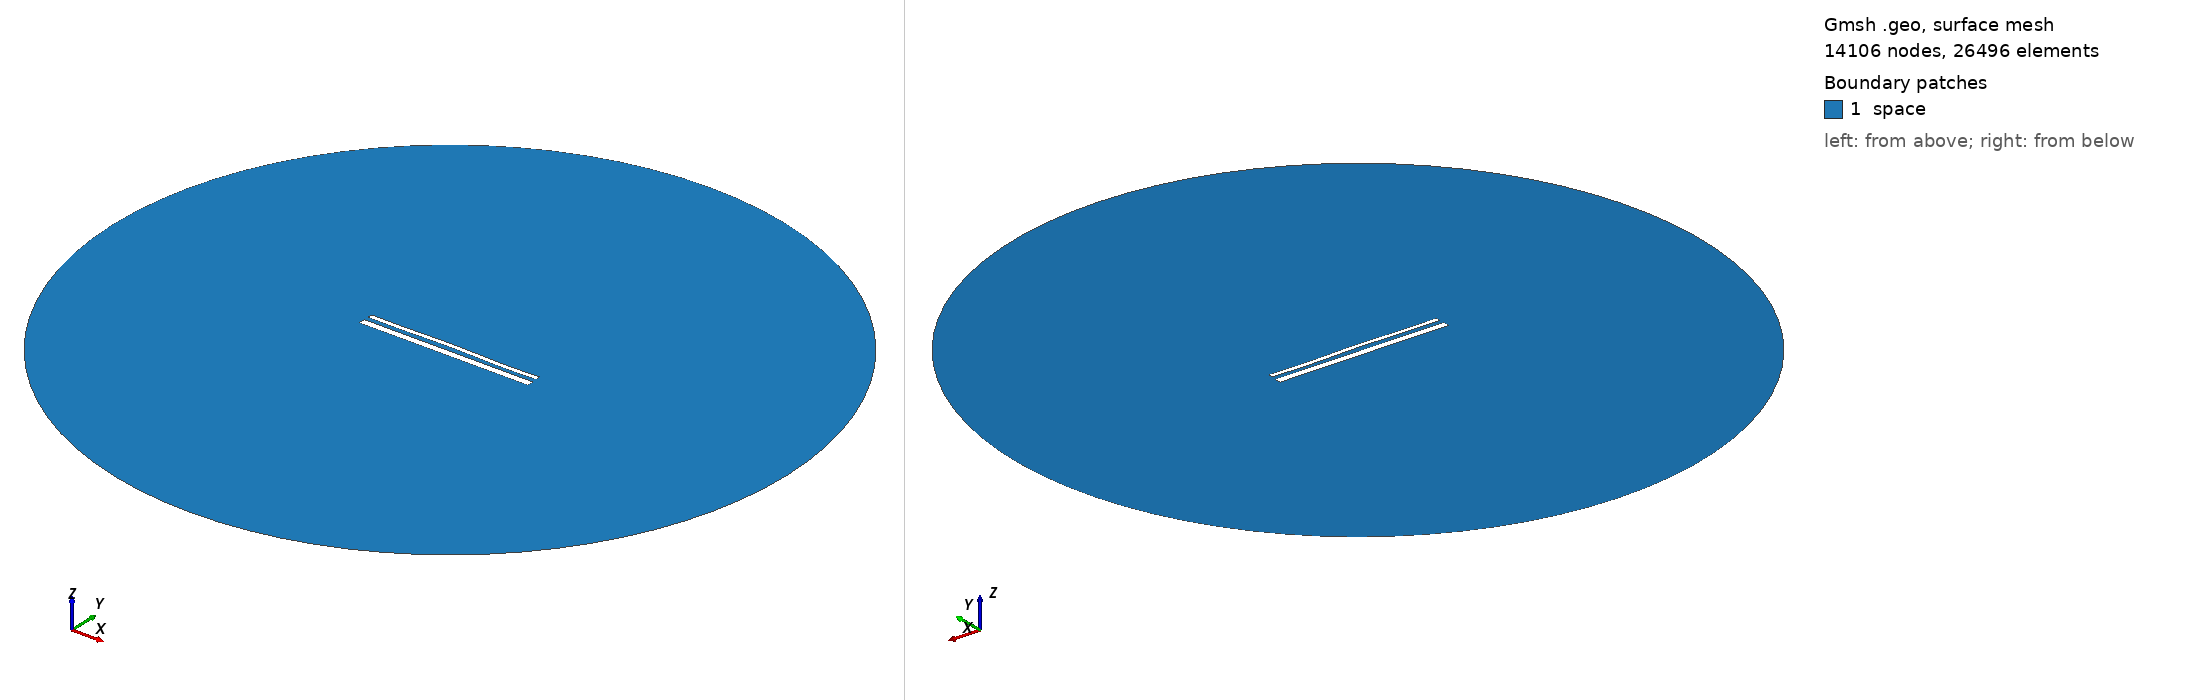

Gmsh geometry script, surface-meshed: 14106 nodes, 26496 surface elements. Boundary patches (legend numbers): 1 space. Left view from above one corner, right view from below the opposite corner. Legend entries are the model's physical surfaces. The drawing asked Gmsh for element sizes between 1% and 20% of the model's largest extent; the script's own settings can give other sizes.

=== 15241.geo (drawn) ===
//---------------------------------------
// Geometry kernel
//---------------------------------------

SetFactory("OpenCASCADE");



//---------------------------------------
// Parameters of the geometry
//---------------------------------------

// Overetch of the upper plate
overetch = 0.5;

// Distance between the plates
distance = 2.5;

// Discretization over the x axis (for the deformation)
nx = 50; 

// Length of the plate
L = 100 - overetch; 

// Number of modes
n = 4; 

// 1st mode coefficient
coeff(1) = -0.075;
beta(1) = 0.596864 * 3.1415926535 / L;

// 2nd mode coefficient
coeff(2) = 0.15;
beta(2) = 1.49418 * 3.1415926535 / L;

// 3rd mode coefficient
coeff(3) = 0.07499999999999998;
beta(3) = 2.50025 * 3.1415926535 / L;

// 4th mode coefficient
coeff(4) = -0.15;
beta(4) = 3.49999 * 3.1415926535 / L;



//---------------------------------------
// Upper plate (deformed rectangle)
//---------------------------------------

// Coordiantes of the upper plate
xmin = -50;
xmax = 50 - overetch;

// Height of the upper plate
yheight = 4 - 2 * overetch;

// Indexes of the points
UpperID[] = {};
LowerID[] = {};
LeftID[] = {};
RightID[] = {};

// Point index
p = 1;

// Horizontal edges
For i In {1:nx}
    x = xmin + (i-1)*(xmax - xmin)/(nx-1);

    y_bottom = distance / 2 + overetch;
    For j In {1:n}
        C = (Cosh(beta(j)*L) + Cos(beta(j)*L)) / (Sinh(beta(j)*L) + Sin(beta(j)*L));
        y_bottom  = y_bottom + coeff(j) * (Cosh(beta(j)*(x+50)) - Cos(beta(j)*(x+50)) - C * (Sinh(beta(j)*(x+50)) - Sin(beta(j)*(x+50))));
    EndFor

    y_top = y_bottom + yheight;

    Point(p) = {x, y_top, 0, 1.0};
    UpperID[i] = p;
    p = p + 1;

    Point(p) = {x, y_bottom, 0, 1.0};
    LowerID[i] = p;
    p = p + 1;
EndFor

// Create point lists
UpperPts[] = {}; LowerPts[] = {};
For i In {1:nx}
  UpperPts[] += {UpperID[i]};
  LowerPts[] += {LowerID[i]};
EndFor

// Build splines
Spline(1) = {UpperPts[]};
Spline(2) = {LowerPts[]};
Line(3) = {LowerPts[nx-1], UpperPts[nx-1]};
Line(4) = {LowerPts[0], UpperPts[0]};

// Build the plane surface
Curve Loop(1) = {2, 3, -1, -4};
Plane Surface(1) = {1};



//---------------------------------------
// Lower plate (rectangle)
//---------------------------------------

// Vertices
Point(1001) = {-50, -1, 0, 1.0};
Point(1002) = { 50, -1, 0, 1.0};
Point(1003) = { 50,  -5, 0, 1.0};
Point(1004) = {-50,  -5, 0, 1.0};

// Edges
Line(5) = {1001, 1002};
Line(6) = {1002, 1003};
Line(7) = {1003, 1004};
Line(8) = {1004, 1001};

// Plane surface
Line Loop(2) = {5, 6, 7, 8};
Plane Surface(2) = {2}; 



//---------------------------------------
// Outer (fictious) boundary
//---------------------------------------

// Points
Point(1005) = {0, 0, 0};       // Center
Point(1006) = {200, 0, 0};     // Start point
Point(1007) = {0, 200, 0};     // 90 degrees
Point(1008) = {-200, 0, 0};    // 180 degrees
Point(1009) = {0, -200, 0};    // 270 degrees

// Circle arcs (each needs start, center, end)
Circle(9) = {1006, 1005, 1007};
Circle(10) = {1007, 1005, 1008};
Circle(11) = {1008, 1005, 1009};
Circle(12) = {1009, 1005, 1006};

// Plane surface for the entire domain
Curve Loop(3) = {9, 10, 11, 12};
Surface(3) = {3};

// Subtract the plates from the whole domain to obtain the actual domain where we want to solve the equations
BooleanDifference{ Surface{3}; Delete; }{ Surface{1}; Surface{2}; Delete; }




//---------------------------------------
// Transfinite Lines/Curves
//---------------------------------------

// Set the number of points on the boundaries
r = 7;

// Plates
Transfinite Curve {1, 2} = 50*r Using Progression 1;
Transfinite Curve {3, 4} = 2*r Using Progression 1;
Transfinite Line {5, 7} = 50*r Using Progression 1;
Transfinite Line {6, 8} = 2*r Using Progression 1;

// Outer boundary
Transfinite Line {9, 10, 11, 12} = 20 Using Progression 1;



//---------------------------------------
// Physical groups
//---------------------------------------                

// Physical curves (boundaries)
Physical Line("force_segment", 10) = {2};
Physical Line("upper_plate", 11) = {1, 3, 4};
Physical Line("lower_plate", 12) = {5, 6, 7, 8};
Physical Line("boundary", 20) = {9, 10, 11, 12};

// Physical Surfaces
Physical Surface("space", 30) = {3};



//---------------------------------------
// 6. Generate the Mesh
//---------------------------------------

// 2D mesh generation
Mesh 2;
